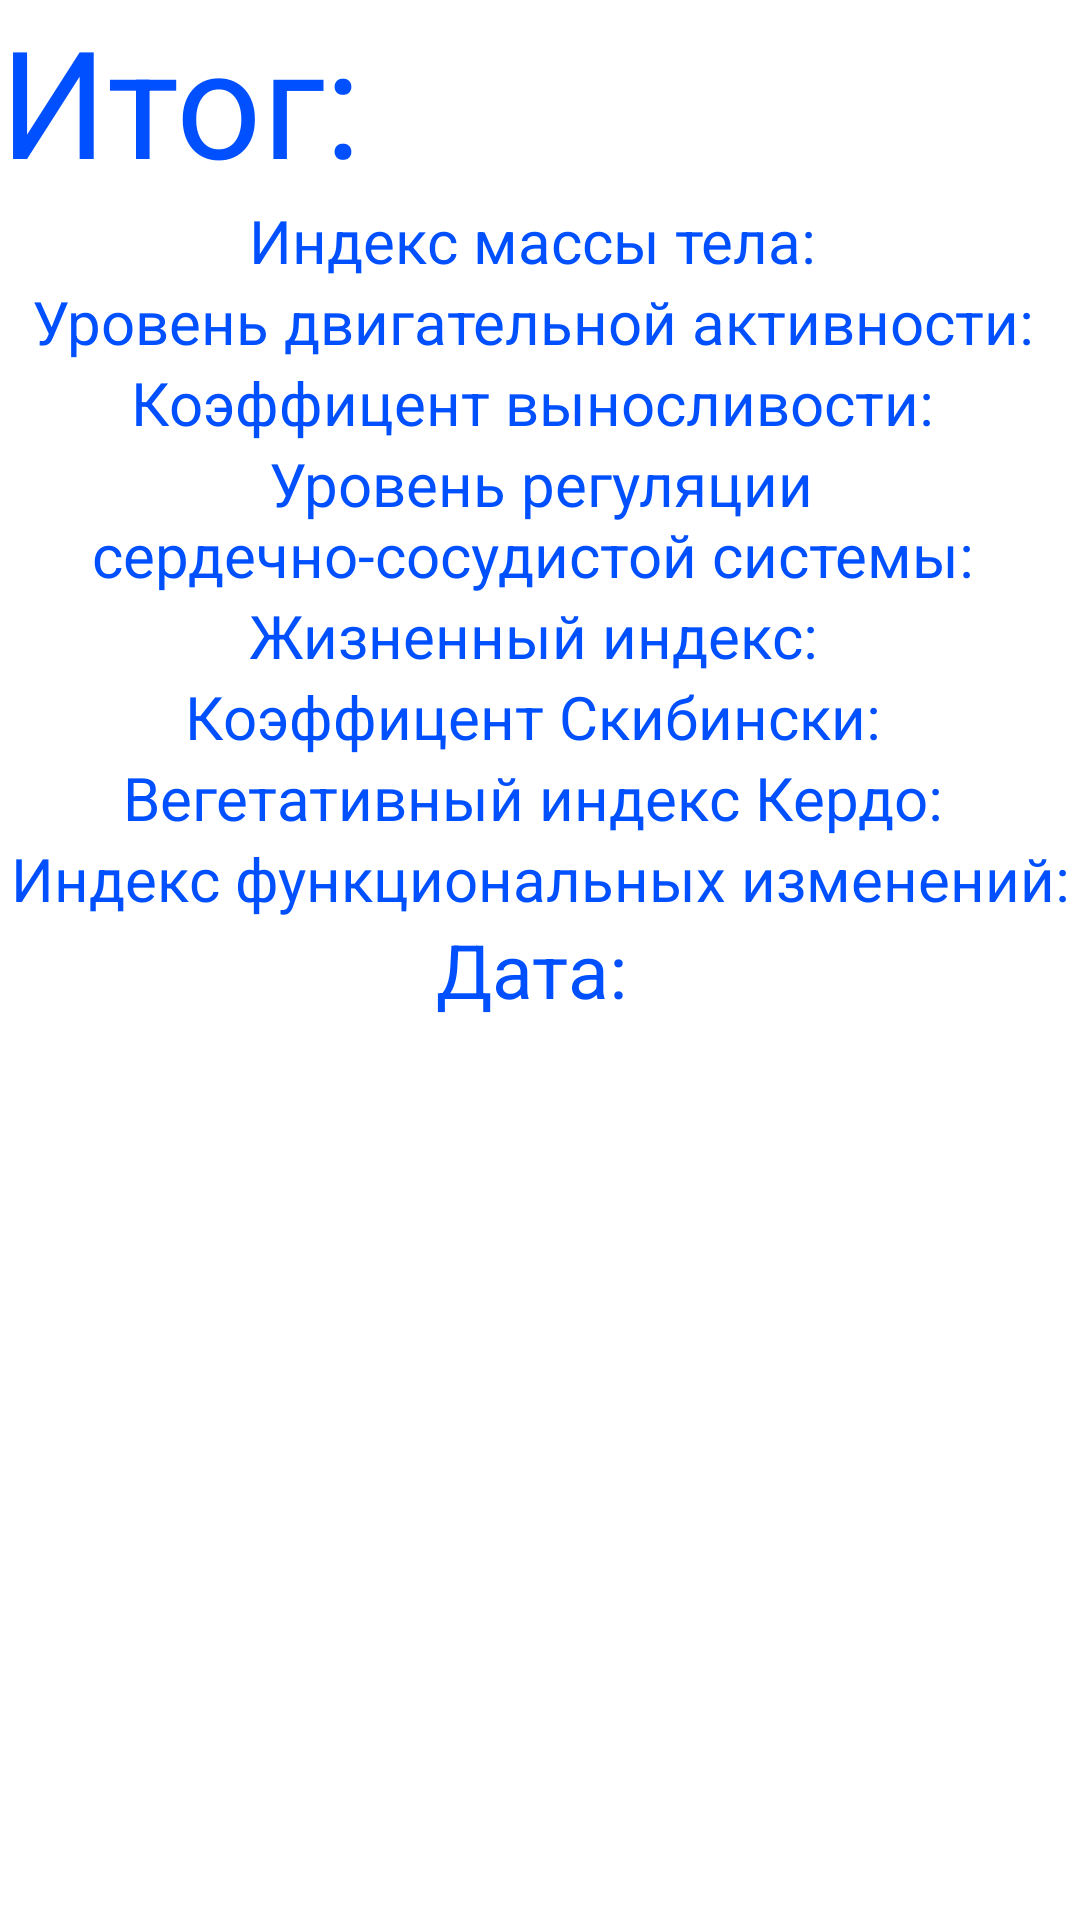

Here is an Android app screen rendered from its layout file. Give the layout XML and the strings, colors and styles it references.
<!-- AndroidManifest.xml: application theme Theme.Praktikazim -->
<!-- res/layout/fragment_notifications.xml -->
<?xml version="1.0" encoding="utf-8"?>
<androidx.constraintlayout.widget.ConstraintLayout xmlns:android="http://schemas.android.com/apk/res/android"
    xmlns:app="http://schemas.android.com/apk/res-auto"
    xmlns:tools="http://schemas.android.com/tools"
    android:layout_width="match_parent"
    android:layout_height="match_parent"
    tools:context=".ui.notifications.NotificationsFragment">

    <TextView
        android:id="@+id/textView10"
        android:layout_width="wrap_content"
        android:layout_height="wrap_content"
        android:text="Итог:"
        android:textAlignment="center"
        android:textColor="@color/blue"
        android:textSize="50sp"
        app:layout_constraintStart_toStartOf="parent"
        app:layout_constraintTop_toTopOf="parent" />


    <TextView
        android:id="@+id/it1"
        android:layout_width="wrap_content"
        android:layout_height="wrap_content"
        android:text="Индекс массы тела: "
        android:textAlignment="center"
        android:textColor="@color/blue"
        android:textSize="20sp"
        app:layout_constraintEnd_toEndOf="parent"
        app:layout_constraintStart_toStartOf="parent"
        app:layout_constraintTop_toBottomOf="@+id/textView10" />

    <TextView
        android:id="@+id/it2"
        android:text="Уровень двигательной активности: "
        android:layout_width="wrap_content"
        android:layout_height="wrap_content"
        android:textAlignment="center"
        android:textColor="@color/blue"
        android:textSize="20sp"
        app:layout_constraintEnd_toEndOf="parent"
        app:layout_constraintStart_toStartOf="parent"
        app:layout_constraintTop_toBottomOf="@+id/it1" />

    <TextView
        android:id="@+id/it3"
        android:text="Коэффицент выносливости: "
        android:layout_width="wrap_content"
        android:layout_height="wrap_content"
        android:textAlignment="center"
        android:textColor="@color/blue"
        android:textSize="20sp"
        app:layout_constraintEnd_toEndOf="parent"
        app:layout_constraintStart_toStartOf="parent"
        app:layout_constraintTop_toBottomOf="@+id/it2" />

    <TextView
        android:id="@+id/it4"
        android:text="Уровень регуляции сердечно-сосудистой системы: "
        android:layout_width="wrap_content"
        android:layout_height="wrap_content"
        android:textAlignment="center"
        android:textColor="@color/blue"
        android:textSize="20sp"
        app:layout_constraintEnd_toEndOf="parent"
        app:layout_constraintStart_toStartOf="parent"
        app:layout_constraintTop_toBottomOf="@+id/it3" />

    <TextView
        android:id="@+id/it5"
        android:text="Жизненный индекс: "
        android:layout_width="wrap_content"
        android:layout_height="wrap_content"
        android:textAlignment="center"
        android:textColor="@color/blue"
        android:textSize="20sp"
        app:layout_constraintEnd_toEndOf="parent"
        app:layout_constraintStart_toStartOf="parent"
        app:layout_constraintTop_toBottomOf="@+id/it4" />

    <TextView
        android:id="@+id/it6"
        android:text="Коэффицент Скибински: "
        android:layout_width="wrap_content"
        android:layout_height="wrap_content"
        android:textAlignment="center"
        android:textColor="@color/blue"
        android:textSize="20sp"
        app:layout_constraintEnd_toEndOf="parent"
        app:layout_constraintStart_toStartOf="parent"
        app:layout_constraintTop_toBottomOf="@+id/it5" />

    <TextView
        android:id="@+id/it7"
        android:text="Вегетативный индекс Кердо: "
        android:layout_width="wrap_content"
        android:layout_height="wrap_content"
        android:textAlignment="center"
        android:textColor="@color/blue"
        android:textSize="20sp"
        app:layout_constraintEnd_toEndOf="parent"
        app:layout_constraintStart_toStartOf="parent"
        app:layout_constraintTop_toBottomOf="@+id/it6" />

    <TextView
        android:id="@+id/it8"
        android:text="Индекс функциональных изменений:"
        android:layout_width="wrap_content"
        android:layout_height="wrap_content"
        android:textAlignment="center"
        android:textColor="@color/blue"
        android:textSize="20sp"
        app:layout_constraintEnd_toEndOf="parent"
        app:layout_constraintStart_toStartOf="parent"
        app:layout_constraintTop_toBottomOf="@+id/it7" />

    <TextView
        android:id="@+id/vremya"
        android:text="Дата: "
        android:layout_width="wrap_content"
        android:layout_height="wrap_content"
        android:textAlignment="center"
        android:textColor="@color/blue"
        android:textSize="25sp"
        app:layout_constraintEnd_toEndOf="parent"
        app:layout_constraintStart_toStartOf="parent"
        app:layout_constraintTop_toBottomOf="@+id/it8" />

</androidx.constraintlayout.widget.ConstraintLayout>
<!-- resources referenced by this layout -->
<resources>
  <color name="blue">#FF0050FF</color>
  <style name="Theme.Praktikazim" parent="Theme.MaterialComponents.DayNight.DarkActionBar">
          
          <item name="colorPrimary">@color/purple_500</item>
          <item name="colorPrimaryVariant">@color/purple_700</item>
          <item name="colorOnPrimary">@color/white</item>
          
          <item name="colorSecondary">@color/teal_200</item>
          <item name="colorSecondaryVariant">@color/teal_700</item>
          <item name="colorOnSecondary">@color/black</item>
          
          <item name="android:statusBarColor" tools:targetApi="l">?attr/colorPrimaryVariant</item>
          
      </style>
  <color name="purple_500">#FF6200EE</color>
  <color name="purple_700">#FF3700B3</color>
  <color name="white">#FFFFFFFF</color>
  <color name="teal_200">#FF03DAC5</color>
  <color name="teal_700">#FF018786</color>
  <color name="black">#FF000000</color>
</resources>
